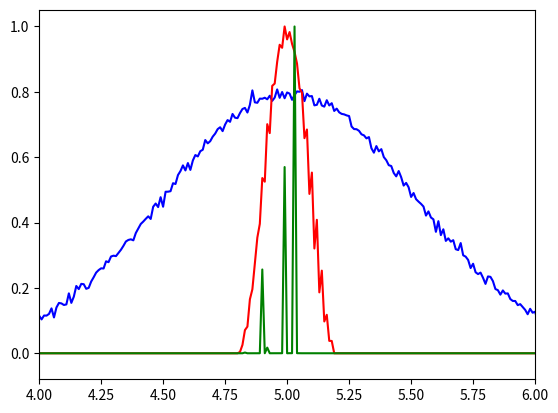

Here is the Python script that generated this plot:
#!/usr/bin/env python3

import warnings
import numpy as np
from time import time


class MatrixOperator:
    def __init__(self, M):
        self._M = M

    def __call__(self, x):
        return np.dot(self._M, x.flatten())


def indexMin(vals):
    return min(range(len(vals)), key=vals.__getitem__)


def mapggStepSize(UA, v, w, gamma, UG, x, xx, d, t):
    dd = np.square(d)
    xd = x * d  # element-wise product
    ug_dd = UA(dd) + gamma*UG(dd)
    ug_xd = UA(xd) + gamma*UG(xd)
    # flatten everything
    dd = dd.flatten()
    xd = xd.flatten()
    ug_dd = ug_dd.flatten()
    ug_xd = ug_xd.flatten()
    xx = xx.flatten()
    t = t.flatten()
    v = v.flatten()
    q4 = np.dot(dd, ug_dd)
    q3 = 4*np.dot(dd, ug_xd)
    q2 = 4*np.dot(xd, ug_xd) + 2*np.dot(dd, t)
    q1 = 4*np.dot(xd, t)
    q0 = np.dot(xx, t - v) + w
    if q4 <= 0.0:
        warnings.warn('Negative q_4')
    alphas = np.roots((4*q4, 3*q3, 2*q2, q1)).real
    vals = np.polyval((q4, q3, q2, q1, q0), alphas)
    return alphas[indexMin(vals)]


def objFun(UA, v, w, gamma, UG, xx):
    return (np.dot(xx, UA(xx)) + gamma*np.dot(xx, UG(xx))
            + 2*np.dot(xx, v) + w)


def MAPGG_solver(y, A, At, gamma, **kwargs):
    """
    Usage x, objective, times = MAPGG_solver(y, A, At, gamma, **kwargs)

    This is a Python MAPGG solver for the following optimization problem

        arg min_x { || y - Ax ||_2^2 + gamma || Gx ||_2^2

    with the constraint of x being non-negative. A is a generic matrix
    and G is a regularization operator

    ===== Required inputs =====

    y: 1D vector or 2D array (image) of observation

    A: a callable acts as the forward operator

    At: a callable acts as the Hermitian adjoint operator

    gamma: regularization parameter, usually a non-negative real number
           of the objective function

    ===== Optional inputs =====

    G: a callable acts as the regularization operator

    stopCriterion: type of stopping criterion to use
                   1: relative change in objective function
                   2: norm of difference between two consecutive
                      estimates
                   3: objective function itself

    tolA: stopping threshold
          default = 0.01

    maxIterA: maximum number of iterations
              default = 1000

    minIterA: minimum number of iterations
              default = 5

    x0: initialization being {0, 1, 2, array}
        0 = initialize with zeros
        1 = initialize with random array
        2 = initialize with np.dot(At, y)
        array = user provided initial guess
        default = 0

    verbose: 0: silent, 1: progress, 2: information

    ===== Outputs =====

    x: solution

    objective: sequence of values of the objective function

    times: CPU time after each iteration
    """
    # default arguments
    UG = None
    stopCriterion = 1
    tolA = 1e-5
    maxIterA = 1000
    minIterA = 5
    x0 = 1
    verbose = 2
    for k in kwargs:
        if k == 'UG':
            UG = kwargs[k]
        elif k == 'stopCriterion':
            stopCriterion = kwargs[k]
        elif k == 'tolA':
            tolA = kwargs[k]
        elif k == 'maxIterA':
            maxIterA = kwargs[k]
        elif k == 'minIterA':
            minIterA = kwargs[k]
        elif k == 'x0':
            x0 = kwargs[k]
        elif k == 'verbose':
            verbose = kwargs[k]
        else:
            warnings.warn('Unknown keyword \'{:}\''.format(k))
    # objective function and time spent on each iteration
    times = []
    objective = []
    # build operators
    if hasattr(A, '__call__') and hasattr(At, '__call__'):
        At = At

        def UA(x):
            return At(A(x))
    elif hasattr(A, '__len__') and hasattr(At, '__len__'):
        At = MatrixOperator(At)
        UA = MatrixOperator(np.dot(At, A))
    else:
        raise ValueError('Having problem with either A or At')
    if hasattr(UG, '__call__'):
        UG = UG
    elif hasattr(UG, '__len__'):
        UG = MatrixOperator(UG)
    elif UG is None:
        def UG(x):
            return x
    else:
        raise ValueError('Having problem with UG')
    v = At(y)
    w = np.dot(y, y)
    # checking parameters
    if stopCriterion not in [1, 2, 3]:
        raise ValueError('Unknow stop criterion \'{:d}\''.format(stopCriterion))
    if x0 is 0:
        raise ValueError('Cannot initialize to zeros')
    elif x0 is 1:
        xt = At(np.zeros(y.shape))
        x0 = np.random.random(xt.shape)
    elif x0 is 2:
        x0 = At(y)
    # pre-processing
    startTime = time()
    x = np.sqrt(np.abs(x0))
    xx = np.square(x)
    fPrev = objFun(UA, v, w, gamma, UG, xx)
    d = np.zeros(x.shape)
    prPrev = 1.0
    xPrev = x
    times.append(time() - startTime)
    objective.append(fPrev)
    # main loop
    for k in range(maxIterA):
        t = UA(xx) + gamma*UG(xx) - v
        r = 4 * x * t
        pr = np.dot(r, r)
        d = pr/prPrev * d - r
        alpha = mapggStepSize(UA, v, w, gamma, UG, x, xx, d, t)
        # update x
        x = x + alpha * d
        # update other informations
        xx = np.square(x)
        f = objFun(UA, v, w, gamma, UG, xx)
        # compute stop criterion
        if stopCriterion == 1:
            # norm of diff
            criterion = abs((f-fPrev)/fPrev)
        elif stopCriterion == 2:
            # relative change in objective function
            criterion = np.linalg.norm(x.flatten() - xPrev.flatten()) /\
                np.linalg.norm(xPrev.flatten())
        elif stopCriterion == 3:
            # objective function itself
            criterion = f
        # update 'previous' results
        fPrev = f
        prPrev = pr
        xPrev = x
        # record results
        times.append(time() - startTime)
        objective.append(fPrev)
        # print info
        if verbose >= 2:
            message = 'Iter # {:3d}, objFun = {:9.5e}, criterion={:7.3e}'.\
                format(k, f, criterion/tolA)
            print(message)
        if (k >= minIterA) and (criterion < tolA):
            break
    # report results and return
    if verbose >= 1:
        print('\nFinished the main algorithm!\nResults:')
        print('Objective function: {:10.3e}'.format(objective[-1]))
        print('CPU time so far: {:10.3e}'.format(times[-1]))
    return (xx, objective, times)


if __name__ == '__main__':
    # a simple test
    from math import sqrt, pi
    import matplotlib.pyplot as plt
    from scipy.signal import filtfilt
    dx = 0.01
    x0 = 5.0
    sigma = 0.5
    x = np.arange(1000) * dx
    h = np.exp(- (x - x0)**2 / (2 * sigma**2)) / (sigma * sqrt(2*pi))
    y0 = np.zeros(1000)
    y0[500] = 1.0
    y = np.convolve(y0, h, mode='same')
    # add noise
    y = y + np.random.randn(1000) * 0.01
    h = h + np.random.randn(1000) * 0.001
    ht = h[::-1]
    # MAPGG solver

    def A(x):
        return np.convolve(x, h, mode='same')

    def At(x):
        return np.convolve(x, ht, mode='same')

    sigma1 = 0.01
    sigma2 = 0.02
    xt = np.arange(-6*sigma2, 6*sigma2, dx)
    """
    b = -1.0/pi/sigma0**4 * (1 - xt**2/2.0/sigma0**2) *\
        np.exp(- xt**2/2.0/sigma0**2)
    """
    b = np.exp(- xt**2 / (2 * sigma1**2)) / (sigma1 * sqrt(2*pi)) -\
        np.exp(- xt**2 / (2 * sigma2**2)) / (sigma2 * sqrt(2*pi))

    def UG(x):
        # b = np.array([1, -2, 1])
        return filtfilt(b, 1, x)

    # reconstruct with regularizer
    params = {
        'x0': 2,
        'tolA': 1e-6,
        'stopCriterion': 2,
        'verbose': 1,
        # 'minIterA': 1000,
        # 'maxIterA': 1000,
    }
    ym1, objective, times = MAPGG_solver(y, A, At, 1e-2, UG=UG, **params)

    # reconstruct without regularizer
    ym2, objective, times = MAPGG_solver(y, A, At, 0, **params)

    # display
    fig = plt.figure()
    # plt.plot(xt + x0, b/np.max(np.abs(b)), 'k')
    # plt.plot(x, y/np.max(y), 'b')
    plt.plot(x, y, 'b')
    plt.plot(x, ym1/np.max(ym1), 'r')
    plt.plot(x, ym2/np.max(ym2), 'g')
    plt.xlim([4, 6])
    plt.show()
